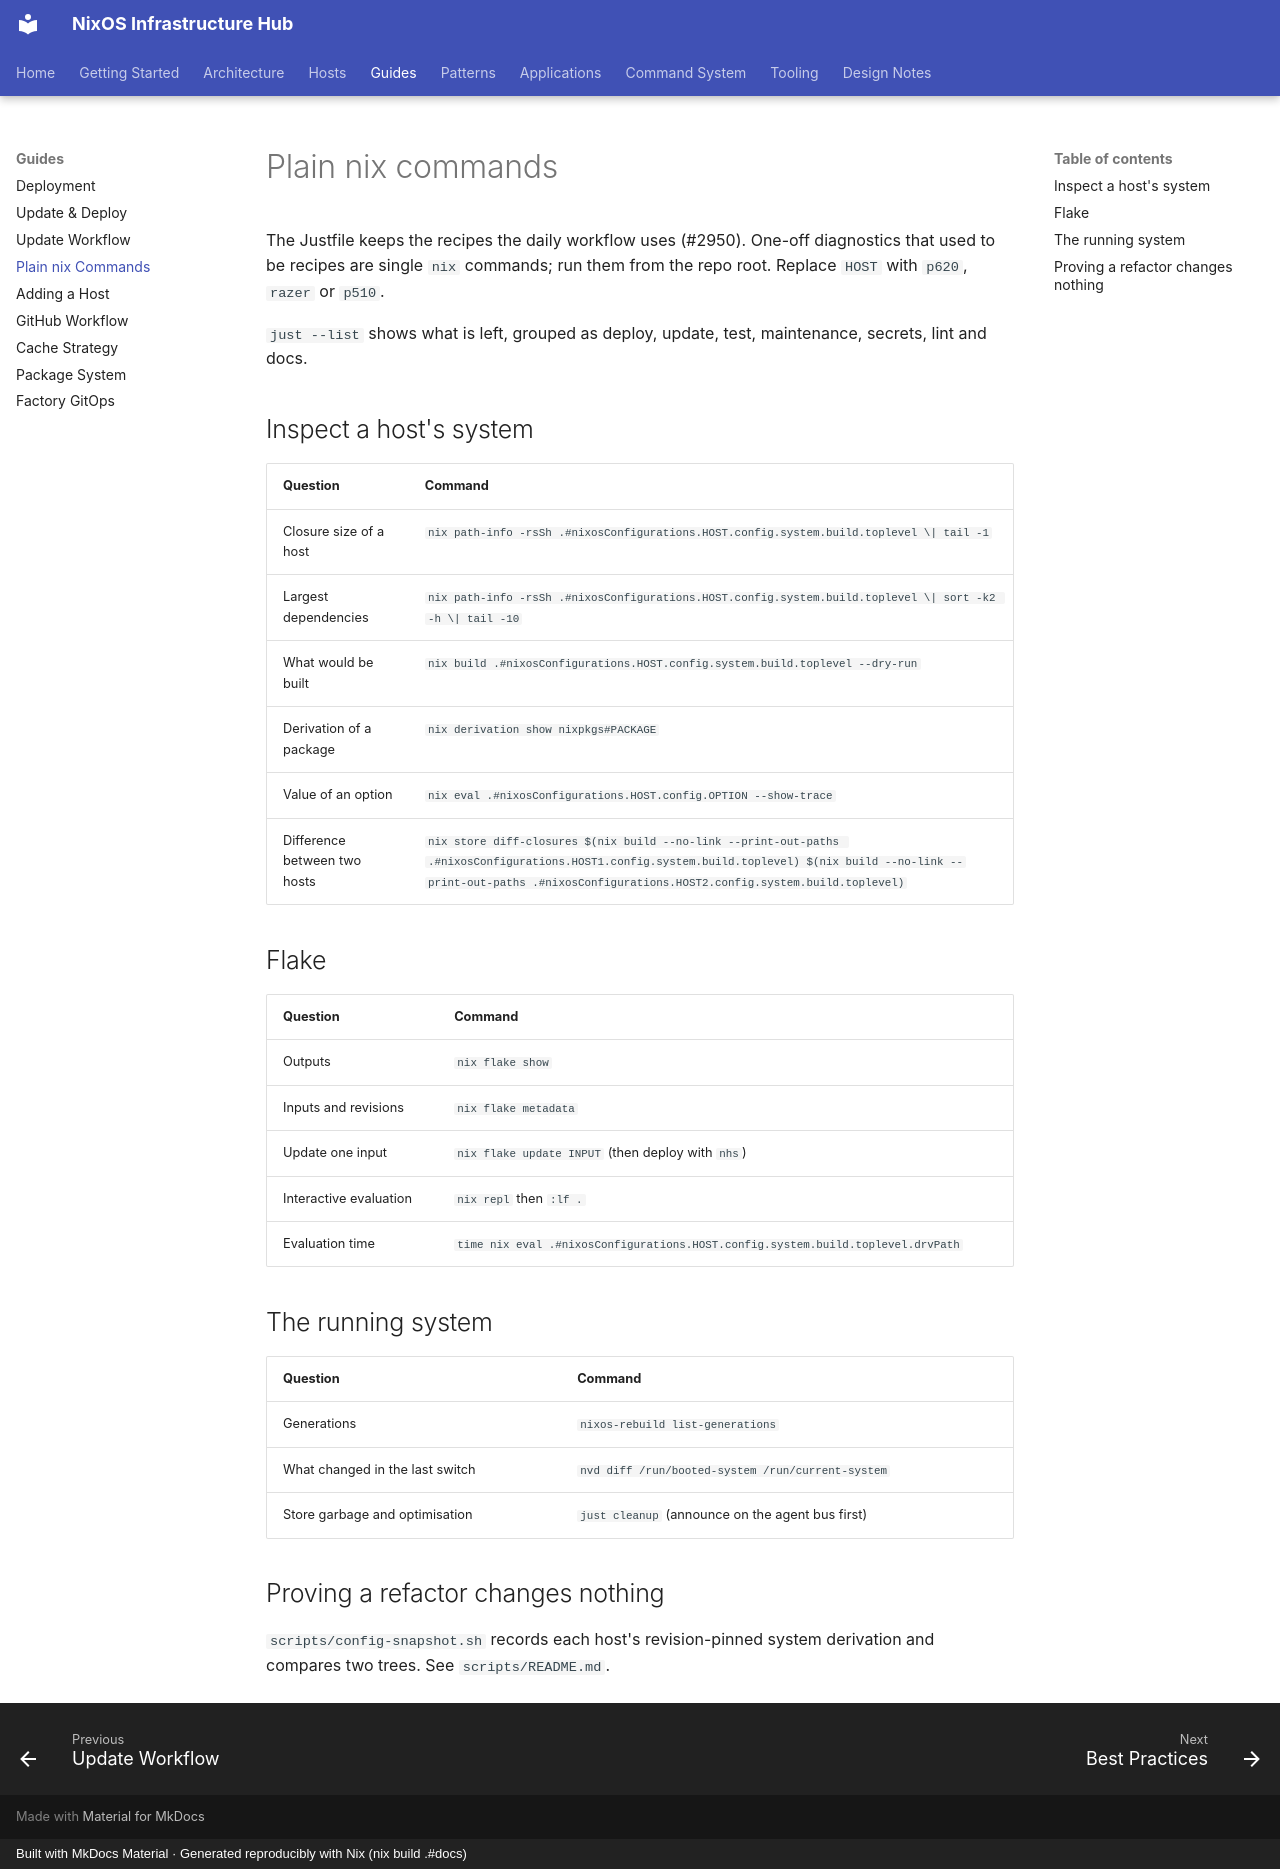

repository: olafkfreund/nixos_config · page: guides/plain-nix-commands/index.html · generator: mkdocs · copyright: Built with MkDocs Material · Generated reproducibly with Nix (nix build .#docs)

# Plain nix commands

The Justfile keeps the recipes the daily workflow uses (#2950). One-off diagnostics that used to be recipes are
single `nix` commands; run them from the repo root. Replace `HOST` with `p620`, `razer` or `p510`.

`just --list` shows what is left, grouped as deploy, update, test, maintenance, secrets, lint and docs.

## Inspect a host's system

| Question | Command |
| --- | --- |
| Closure size of a host | `nix path-info -rsSh .#nixosConfigurations.HOST.config.system.build.toplevel \| tail -1` |
| Largest dependencies | `nix path-info -rsSh .#nixosConfigurations.HOST.config.system.build.toplevel \| sort -k2 -h \| tail -10` |
| What would be built | `nix build .#nixosConfigurations.HOST.config.system.build.toplevel --dry-run` |
| Derivation of a package | `nix derivation show nixpkgs#PACKAGE` |
| Value of an option | `nix eval .#nixosConfigurations.HOST.config.OPTION --show-trace` |
| Difference between two hosts | `nix store diff-closures $(nix build --no-link --print-out-paths .#nixosConfigurations.HOST1.config.system.build.toplevel) $(nix build --no-link --print-out-paths .#nixosConfigurations.HOST2.config.system.build.toplevel)` |

## Flake

| Question | Command |
| --- | --- |
| Outputs | `nix flake show` |
| Inputs and revisions | `nix flake metadata` |
| Update one input | `nix flake update INPUT` (then deploy with `nhs`) |
| Interactive evaluation | `nix repl` then `:lf .` |
| Evaluation time | `time nix eval .#nixosConfigurations.HOST.config.system.build.toplevel.drvPath` |

## The running system

| Question | Command |
| --- | --- |
| Generations | `nixos-rebuild list-generations` |
| What changed in the last switch | `nvd diff /run/booted-system /run/current-system` |
| Store garbage and optimisation | `just cleanup` (announce on the agent bus first) |

## Proving a refactor changes nothing

`scripts/config-snapshot.sh` records each host's revision-pinned system derivation and compares two trees. See
`scripts/README.md`.
